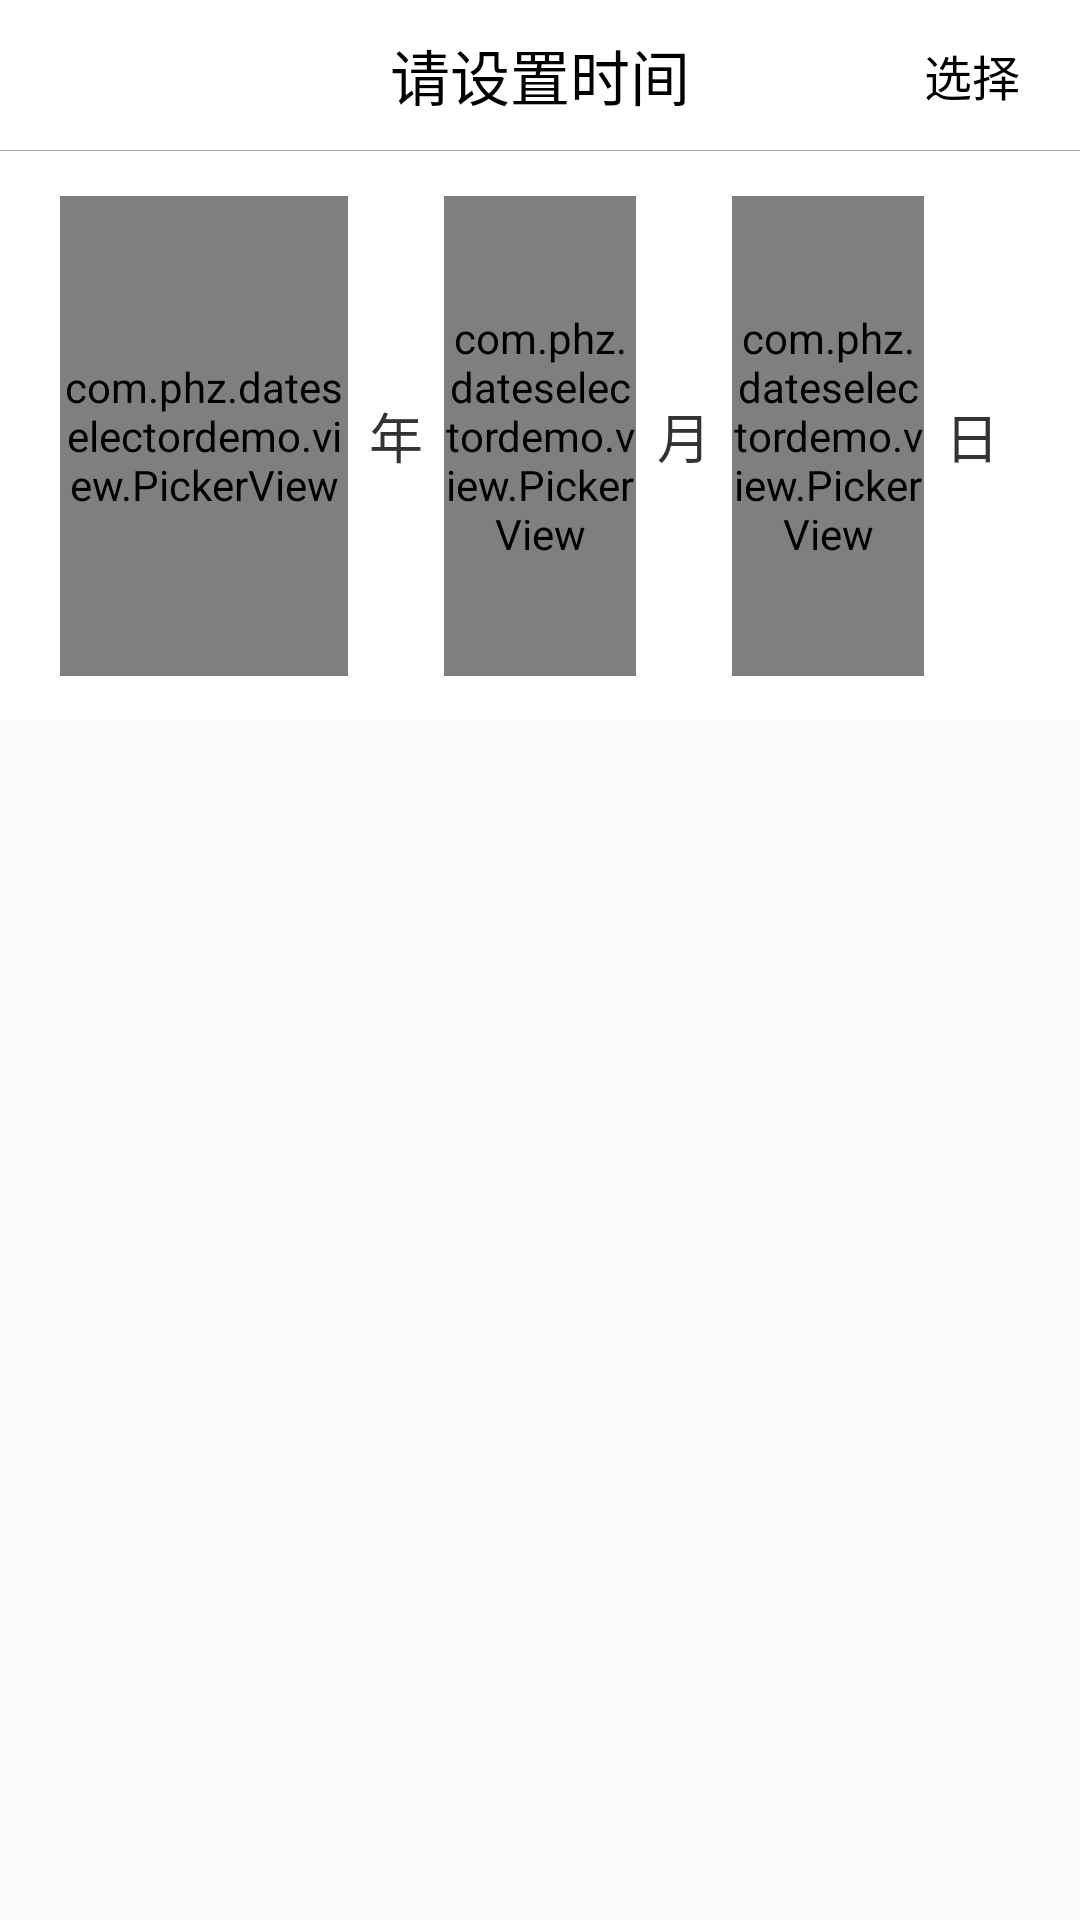

Layout XML and referenced resources for this Android screen:
<!-- AndroidManifest.xml: application theme AppTheme -->
<!-- res/layout/dialog_date.xml -->
<?xml version="1.0" encoding="utf-8"?>
<LinearLayout xmlns:android="http://schemas.android.com/apk/res/android"
    xmlns:app="http://schemas.android.com/apk/res-auto"
    android:layout_width="match_parent"
    android:layout_height="match_parent"
    android:orientation="vertical">

    <LinearLayout
        android:layout_width="match_parent"
        android:layout_height="wrap_content"
        android:orientation="vertical">

        <RelativeLayout
            android:layout_width="match_parent"
            android:layout_height="@dimen/view_height_normal"
            android:background="#ffffff"
            android:padding="10dp">

            <TextView
                android:id="@+id/tv_cancle"
                android:layout_width="20dp"
                android:layout_height="20dp"
                android:layout_centerVertical="true"
                android:layout_marginLeft="10dp"
                android:background="@drawable/pic_cancle" />


            <TextView
                android:id="@+id/tv_title"
                android:layout_width="wrap_content"
                android:layout_height="wrap_content"
                android:layout_centerInParent="true"
                android:text="请设置时间"
                android:textColor="@android:color/black"
                android:textSize="20sp" />


            <TextView
                android:id="@+id/tv_select"
                android:layout_width="wrap_content"
                android:layout_height="wrap_content"
                android:layout_alignParentRight="true"
                android:layout_centerVertical="true"
                android:layout_marginRight="10dp"
                android:text="选择"
                android:textColor="@android:color/black"
                android:textSize="16sp" />

        </RelativeLayout>

        <View
            android:layout_width="match_parent"
            android:layout_height="1px"
            android:background="@android:color/darker_gray" />

        <RelativeLayout
            android:layout_width="match_parent"
            android:layout_height="wrap_content">


            <LinearLayout
                android:layout_width="match_parent"
                android:layout_height="wrap_content"
                android:layout_marginBottom="5dp"
                android:background="#ffffff"
                android:orientation="horizontal"
                android:paddingBottom="15dp"
                android:paddingLeft="20dp"
                android:paddingRight="20dp"
                android:paddingTop="15dp">

                <com.phz.dateselectordemo.view.PickerView
                    android:id="@+id/year_pv"
                    android:layout_width="0dp"
                    android:layout_height="160dp"
                    android:layout_weight="3" />

                <TextView
                    android:layout_width="0dp"
                    android:layout_height="match_parent"
                    android:layout_weight="1"
                    android:gravity="center"
                    android:text="年"
                    android:textColor="#333333"
                    android:textSize="18sp" />

                <com.phz.dateselectordemo.view.PickerView
                    android:id="@+id/month_pv"
                    android:layout_width="0dp"
                    android:layout_height="160dp"
                    android:layout_weight="2"
                    app:isLoop="true" />

                <TextView
                    android:layout_width="0dp"
                    android:layout_height="match_parent"
                    android:layout_weight="1"
                    android:gravity="center"
                    android:text="月"
                    android:textColor="#333333"
                    android:textSize="18sp" />

                <com.phz.dateselectordemo.view.PickerView
                    android:id="@+id/day_pv"
                    android:layout_width="0dp"
                    android:layout_height="160dp"
                    android:layout_weight="2" />

                <TextView
                    android:layout_width="0dp"
                    android:layout_height="match_parent"
                    android:layout_weight="1"
                    android:gravity="center"
                    android:text="日"
                    android:textColor="#333333"
                    android:textSize="18sp" />

            </LinearLayout>

        </RelativeLayout>

    </LinearLayout>


</LinearLayout>
<!-- resources referenced by this layout -->
<resources>
  <dimen name="view_height_normal">50dp</dimen>
  <style name="AppTheme" parent="Theme.AppCompat.Light.DarkActionBar">
          
          <item name="colorPrimary">@color/colorPrimary</item>
          <item name="colorPrimaryDark">@color/colorPrimaryDark</item>
          <item name="colorAccent">@color/colorAccent</item>
      </style>
  <!-- not gathered from this repository: default colours our renderer supplied (Android Studio template values) -->
  <color name="colorPrimary">#FF6200EE</color>
  <color name="colorPrimaryDark">#FF3700B3</color>
  <color name="colorAccent">#FF03DAC5</color>
</resources>
